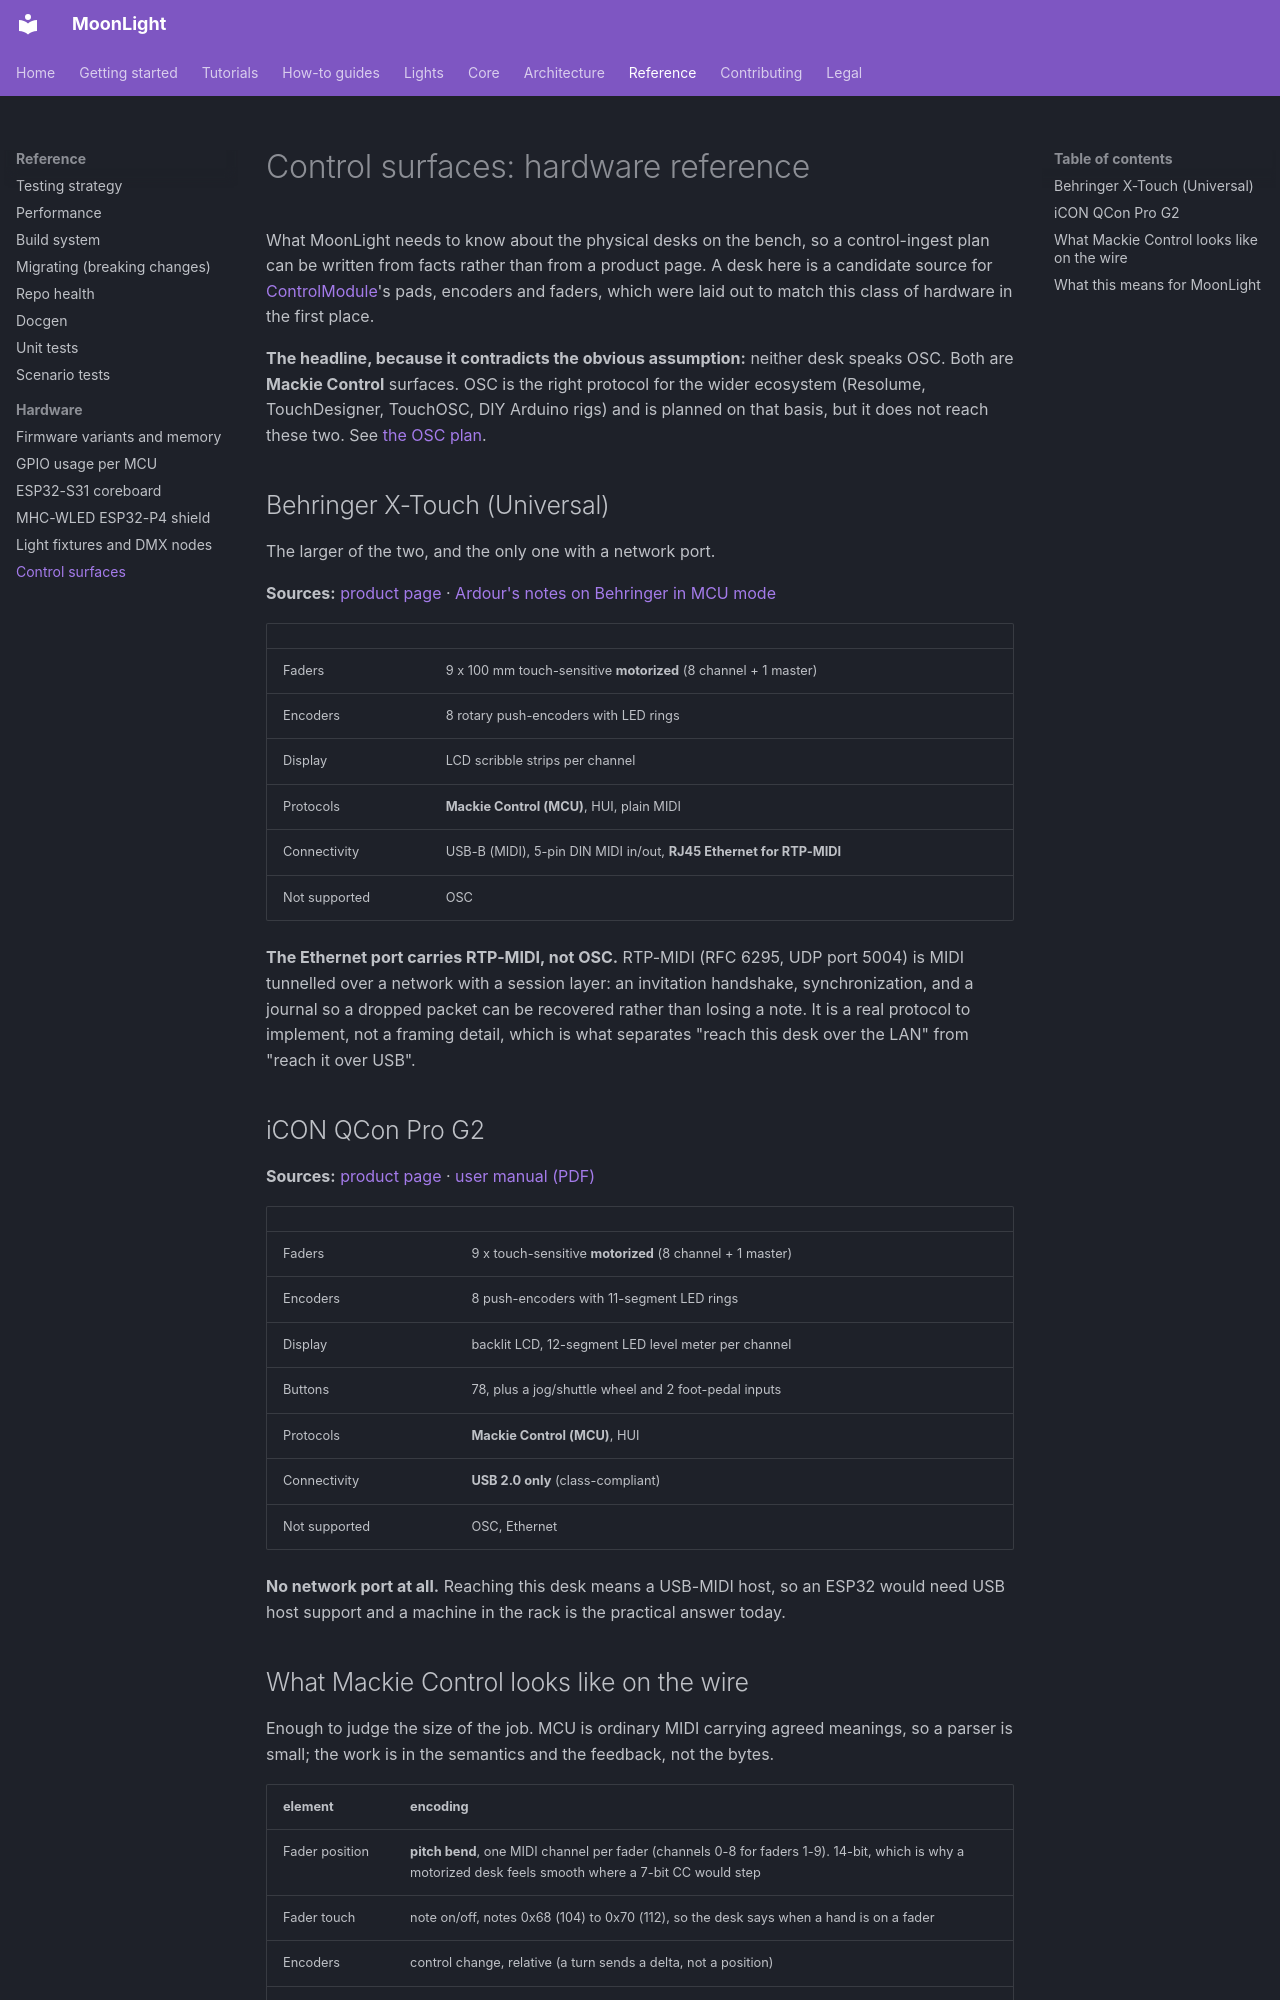

repository: MoonModules/projectMM · page: reference/hardware/control-surfaces.html · generator: mkdocs

# Control surfaces: hardware reference

What MoonLight needs to know about the physical desks on the bench, so a control-ingest plan can be written from facts rather than from a product page. A desk here is a candidate source for [ControlModule](../../moonmodules/core/system.md#control)'s pads, encoders and faders, which were laid out to match this class of hardware in the first place.

**The headline, because it contradicts the obvious assumption:** neither desk speaks OSC. Both are
**Mackie Control** surfaces. OSC is the right protocol for the wider ecosystem (Resolume,
TouchDesigner, TouchOSC, DIY Arduino rigs) and is planned on that basis, but it does not reach these two. See [the OSC plan](../../work/past/plans/Plan-20260829%20-%20OSC%20control%20ingest%20(shipped).md).

## Behringer X-Touch (Universal)

The larger of the two, and the only one with a network port.

**Sources:** [product page](https://www.behringer.com/product.html?modelCode=0808-AAF) ·
[Ardour's notes on Behringer in MCU mode](https://manual.ardour.org/using-control-surfaces/mackie-control-protocol/behringer-devices-in-mackielogic-control-mode/)

| | |
|---|---|
| Faders | 9 x 100 mm touch-sensitive **motorized** (8 channel + 1 master) |
| Encoders | 8 rotary push-encoders with LED rings |
| Display | LCD scribble strips per channel |
| Protocols | **Mackie Control (MCU)**, HUI, plain MIDI |
| Connectivity | USB-B (MIDI), 5-pin DIN MIDI in/out, **RJ45 Ethernet for RTP-MIDI** |
| Not supported | OSC |

**The Ethernet port carries RTP-MIDI, not OSC.** RTP-MIDI (RFC 6295, UDP port 5004) is MIDI
tunnelled over a network with a session layer: an invitation handshake, synchronization, and a journal so a dropped packet can be recovered rather than losing a note. It is a real protocol to implement, not a framing detail, which is what separates "reach this desk over the LAN" from "reach it over USB".

## iCON QCon Pro G2

**Sources:** [product page](https://iconproaudio.com/product/qcon-pro-g2/) ·
[user manual (PDF)](https://c3.zzounds.com/media/QCONPX-User-manual-English-7481d0b0d7b94af8a008c7e2634d0f59.pdf)

| | |
|---|---|
| Faders | 9 x touch-sensitive **motorized** (8 channel + 1 master) |
| Encoders | 8 push-encoders with 11-segment LED rings |
| Display | backlit LCD, 12-segment LED level meter per channel |
| Buttons | 78, plus a jog/shuttle wheel and 2 foot-pedal inputs |
| Protocols | **Mackie Control (MCU)**, HUI |
| Connectivity | **USB 2.0 only** (class-compliant) |
| Not supported | OSC, Ethernet |

**No network port at all.** Reaching this desk means a USB-MIDI host, so an ESP32 would need USB
host support and a machine in the rack is the practical answer today.
